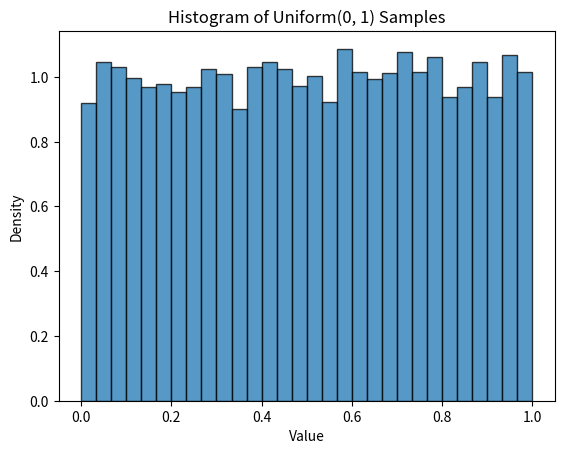
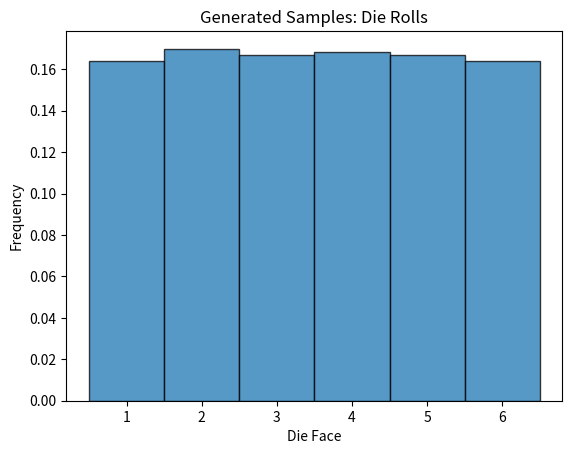
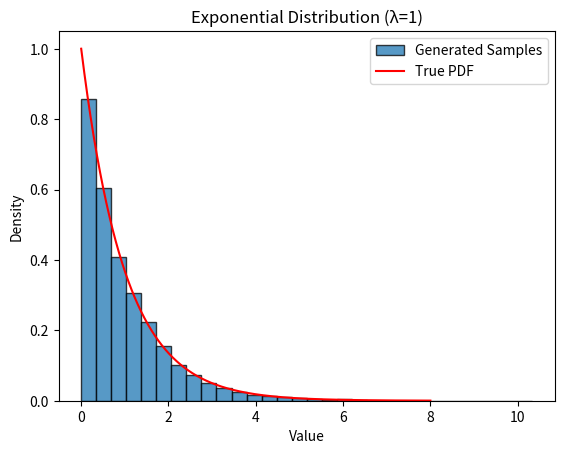

Reproduce these figures in Python, in order.
import numpy as np
import matplotlib.pyplot as plt

# Generate 10,000 uniform random numbers
n_samples = 10000
uniform_samples = np.random.uniform(0, 1, n_samples)

# Plot histogram
plt.hist(uniform_samples, bins=30, density=True, alpha=0.75, edgecolor='black')
plt.title('Histogram of Uniform(0, 1) Samples')
plt.xlabel('Value')
plt.ylabel('Density')
plt.show()

# Define CDF for a 6-sided die
die_faces = np.array([1, 2, 3, 4, 5, 6])
probabilities = np.array([1/6] * 6)  # Uniform probabilities

# Compute the cumulative probabilities (CDF)
cumulative_probs = np.cumsum(probabilities)

# Function to generate samples using the inverse transform method
def inverse_transform_discrete(cdf, values, n_samples):
    uniform_samples = np.random.uniform(0, 1, n_samples)
    generated_samples = []
    for u in uniform_samples:
        # Find the corresponding value for each uniform sample
        index = np.searchsorted(cdf, u)
        generated_samples.append(values[index])
    return np.array(generated_samples)

def ivt():
    F = 1/6 # initial probability mass
    p = 1/6 # probability mass as a function of a (fixed in this instance)
    a = 1 # outcome in the sample space
    U = np.random.uniform(0, 1) # Standard Uniform Draw
    while U > F: # Incrementing the CDF by the PMF until probability threshold is met
        F += p
        a += 1
    return a

print(ivt())

# Generate samples
n_samples = 10000
generated_die_rolls = inverse_transform_discrete(cumulative_probs, die_faces, n_samples)

# Plot histogram
plt.hist(generated_die_rolls, bins=np.arange(0.5, 7.5, 1), density=True, alpha=0.75, edgecolor='black')
plt.title('Generated Samples: Die Rolls')
plt.xlabel('Die Face')
plt.ylabel('Frequency')
plt.show()

# Parameters for the exponential distribution
lam = 1.0  # Rate parameter (lambda)

# Inverse CDF function for the exponential distribution
def inverse_cdf_exponential(u, lam):
    return -np.log(1 - u) / lam

# Generate uniform samples and transform them
uniform_samples = np.random.uniform(0, 1, n_samples)
exponential_samples = inverse_cdf_exponential(uniform_samples, lam)

# Plot histogram
plt.hist(exponential_samples, bins=30, density=True, alpha=0.75, edgecolor='black', label='Generated Samples')

# Overlay the true PDF
x = np.linspace(0, 8, 1000)
pdf = lam * np.exp(-lam * x)
plt.plot(x, pdf, 'r-', label='True PDF')
plt.title('Exponential Distribution (λ=1)')
plt.xlabel('Value')
plt.ylabel('Density')
plt.legend()
plt.show()
